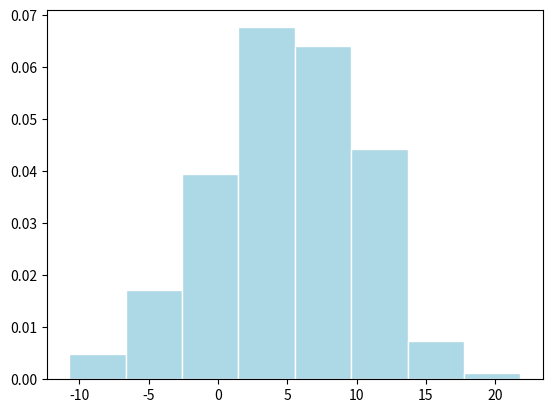

Write Python code to recreate this figure.


import numpy as np
import matplotlib.pyplot as plt
import math
import random

def gen_gauss(mean, std, n_sample):
    data = []
    for i in range(n_sample):
        data = np.append(data, random.gauss(mean, std))
    return data


if __name__ == "__main__":
    mean = 5
    std = 5
    n_sample = 200
    bin_number = np.log2(n_sample).astype('int') + 1
    data = gen_gauss(mean, std, n_sample)

    count, edges = np.histogram(data, bin_number)
    center = []
    edges = list(edges)
    for i in range(len(edges) - 1):
        center += [(edges[i] + edges[i + 1]) / 2]

    plt.figure()
    plt.hist(data, bin_number,density=True, histtype="bar",color="lightblue", edgecolor="white")
